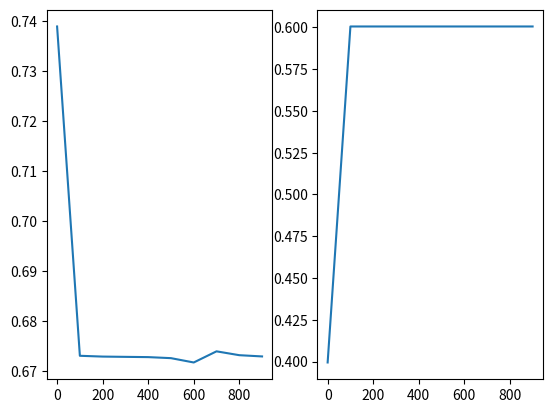

The matplotlib source for this figure:
import numpy as np
import matplotlib.pyplot as plt
import pandas as pd

mean = 50
stDev = 15
val = np.random.normal(mean, stDev, size=1000)
val = np.clip(val, 5, 95)

print(min(val), max(val))

marks = np.random.normal(mean, stDev, size=(100000, 2))
marks = np.clip(marks, 5, 95)

df = pd.DataFrame(marks, columns=['SUB-1', 'SUB-2'])
df['Result'] = df.apply(lambda row: int((row > 55).any()), axis=1)
df.sample(5)
df['Result'].value_counts()

X = df.iloc[:, :2].values
Y = df.iloc[:, -1].values
print(X.shape, Y.shape)

xTrain, xTest = X[:80000, :], X[80000:, :]
print(xTrain.shape, xTest.shape)
yTrain, yTest = Y[:80000], Y[80000:]
print(yTrain.shape, yTest.shape)

# initialize parameters
def initialize(ldims):
    inputLayer = ldims[0]
    hiddenLayer = ldims[1]
    outputLayer = ldims[2]

    params = {}
    params['W0'] = np.random.randn(hiddenLayer, inputLayer)
    params['B0'] = np.zeros(hiddenLayer)
    params['W1'] = np.random.randn(outputLayer, hiddenLayer)
    params['B1'] = np.zeros(outputLayer)

    return params

def sigmoid(x):
    x = np.clip(x, -88.72, 88.72)
    z = np.exp(-x)
    return 1 / (1 + z)

def forward(x, p):
    nnState = {}
    nnState['Z1'] = np.dot(p['W0'], x.T)
    nnState['A1'] = sigmoid(nnState['Z1'])
    nnState['Z2'] = np.dot(p['W1'], nnState['A1'])
    nnState['A2'] = sigmoid(nnState['Z2'])
    return nnState

def cost(a, y):
    c = np.dot(y, np.log(a).T) + np.dot((1 - y), np.log(1 - a).T)
    return -c/y.shape[0]

def backPropagation(state, params, x, y):
    m = y.shape[0]
    dZ2 = state['A2'] - y
    dW2 = 1./m * np.dot(dZ2, state['A1'].T)
    dB2 = 1./m * np.sum(dZ2)

    dZ1 = np.dot(params['W1'].T, dZ2)
    dW1 = 1./m * np.dot(dZ1, x)
    dB1 = 1./m * np.sum(dZ1)

    return dW1, dB1, dW2, dB2

def predict(x, params):
    res = forward(x, params)
    yPred = np.array(res['A2']>0.5, dtype='int8')
    return np.squeeze(yPred)


l = [xTrain.shape[1], 3, 1]
params = initialize(l)
iters = 1000
lr = 0.01
t = []
c = []
a = []
for i in range(iters):
    nn = forward(xTrain, params)
    if i % (iters/10) == 0:
        t.append(i)
        c.append(cost(nn['A2'], yTrain))
        a.append(np.sum(predict(xTrain, params) == yTrain)/yTrain.shape[0])

    dW0, dB0, dW1, dB1 = backPropagation(nn, params, xTrain, yTrain)

    params['W0'] -= lr * dW0
    params['B0'] -= lr * dB0
    params['W1'] -= lr * dW1
    params['B1'] -= lr * dB1

plt.subplot(1, 2, 1)
plt.plot(t, c)
plt.subplot(1, 2, 2)
plt.plot(t, a)
plt.show()

# training accuracy
predTrain = predict(xTrain, params)
print(np.sum(predTrain == yTrain)/yTrain.shape[0])

# testing accuracy
predTest = predict(xTest, params)
print(np.sum(predTest == yTest)/yTest.shape[0])